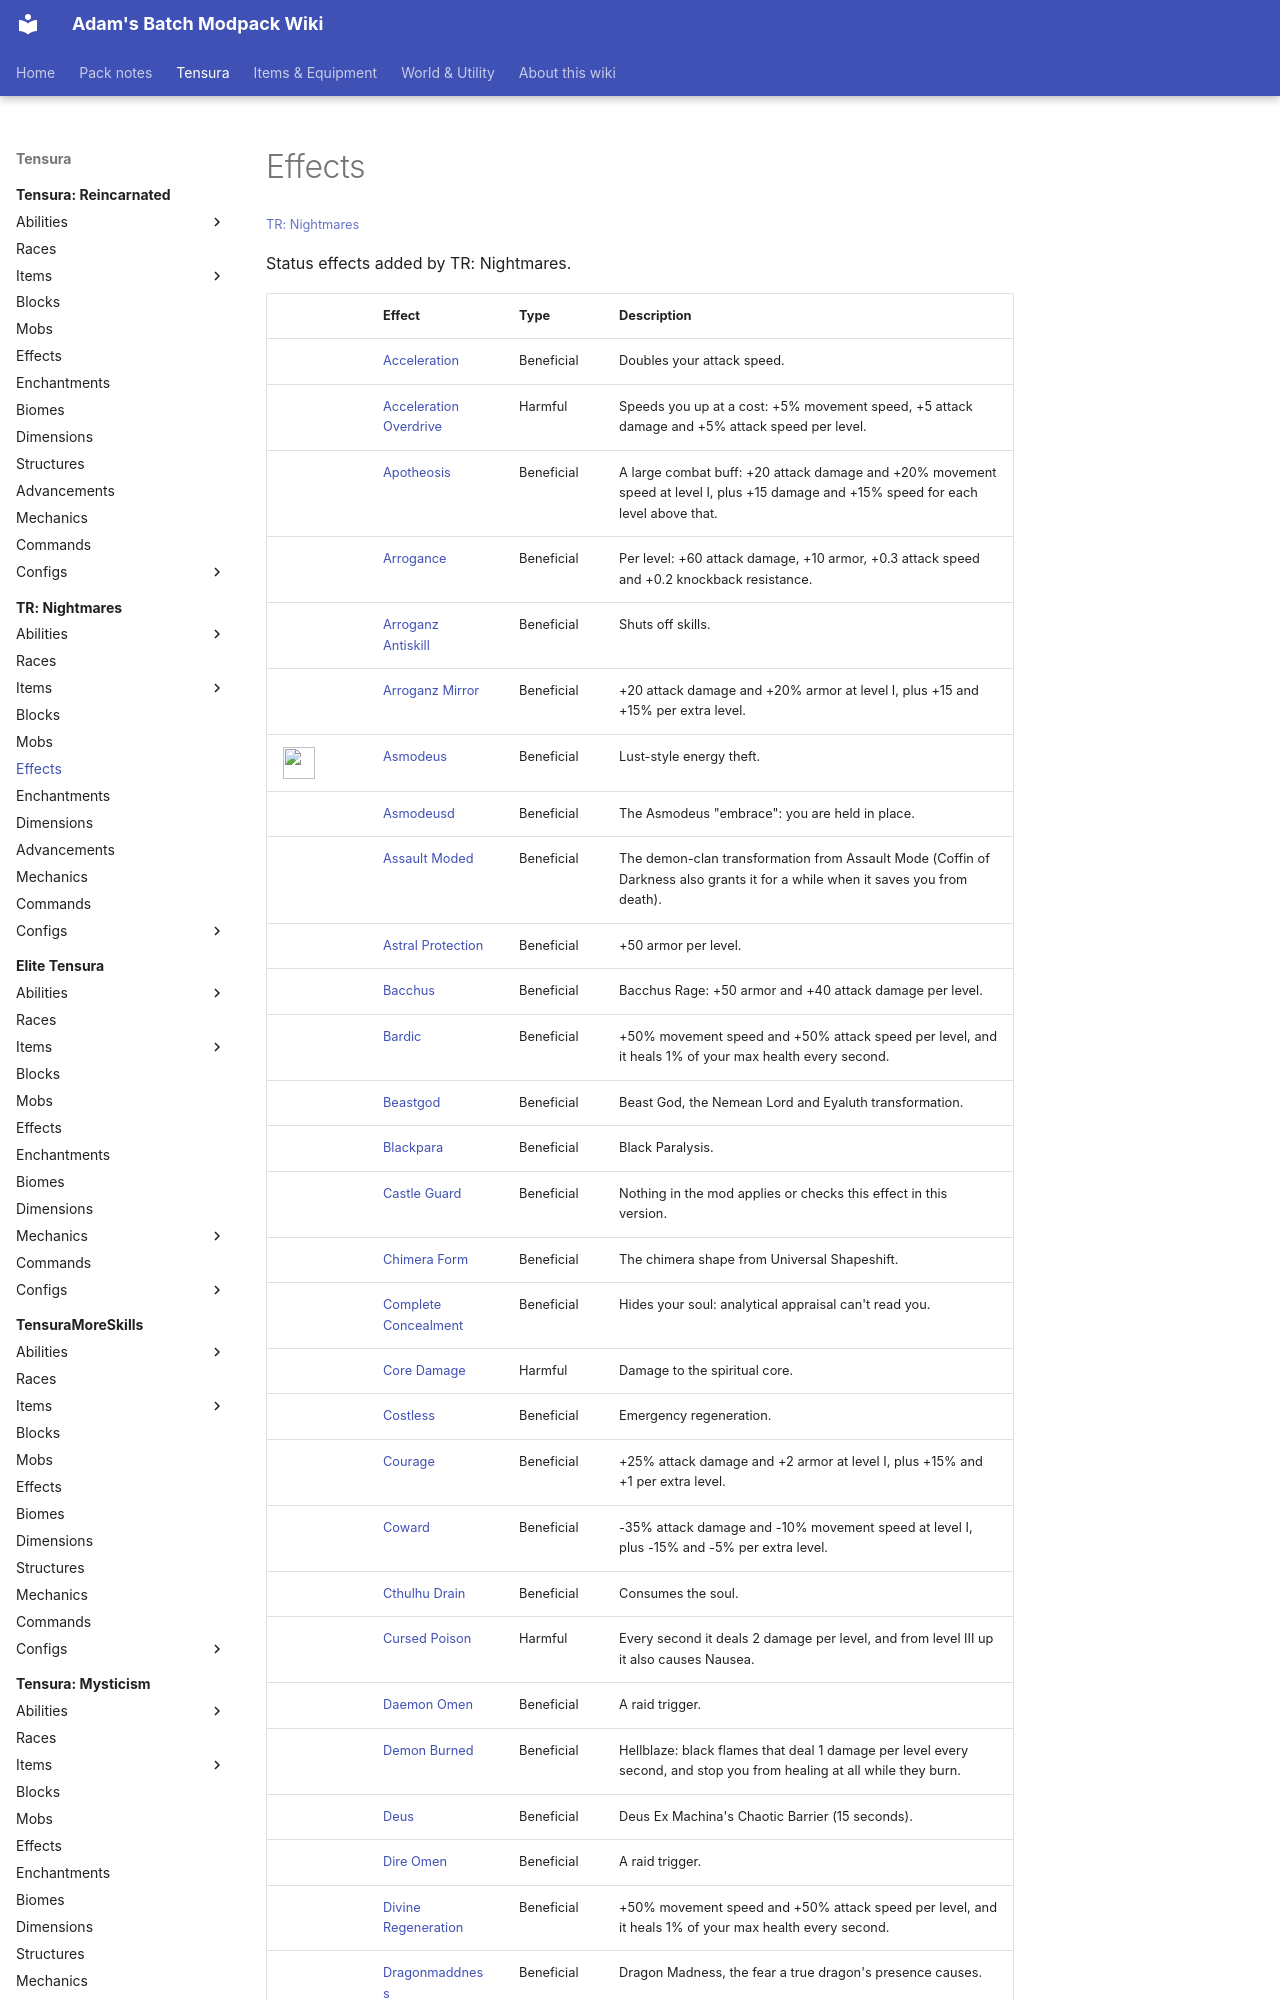

repository: Proteus-Nell/Adams-Batch-MC-Modpack-Wiki · page: tr-nightmares/effects/index.html · generator: mkdocs

# Effects

<small>[TR: Nightmares](../index.md)</small>

Status effects added by TR: Nightmares.

| | Effect | Type | Description |
|---|---|---|---|
|  | [Acceleration](acceleration.md) | Beneficial | Doubles your attack speed. |
|  | [Acceleration Overdrive](acceleration-overdrive.md) | Harmful | Speeds you up at a cost: +5% movement speed, +5 attack damage and +5% attack speed per level. |
|  | [Apotheosis](apotheosis.md) | Beneficial | A large combat buff: +20 attack damage and +20% movement speed at level I, plus +15 damage and +15% speed for each level above that. |
|  | [Arrogance](arrogance.md) | Beneficial | Per level: +60 attack damage, +10 armor, +0.3 attack speed and +0.2 knockback resistance. |
|  | [Arroganz Antiskill](arroganz-antiskill.md) | Beneficial | Shuts off skills. |
|  | [Arroganz Mirror](arroganz-mirror.md) | Beneficial | +20 attack damage and +20% armor at level I, plus +15 and +15% per extra level. |
| ![](../../assets/icons/trnightmare/skill/asmodeus.png) | [Asmodeus](asmodeus.md) | Beneficial | Lust-style energy theft. |
|  | [Asmodeusd](asmodeusd.md) | Beneficial | The Asmodeus "embrace": you are held in place. |
|  | [Assault Moded](assault-moded.md) | Beneficial | The demon-clan transformation from Assault Mode (Coffin of Darkness also grants it for a while when it saves you from death). |
|  | [Astral Protection](astral-protection.md) | Beneficial | +50 armor per level. |
|  | [Bacchus](bacchus.md) | Beneficial | Bacchus Rage: +50 armor and +40 attack damage per level. |
|  | [Bardic](bardic.md) | Beneficial | +50% movement speed and +50% attack speed per level, and it heals 1% of your max health every second. |
|  | [Beastgod](beastgod.md) | Beneficial | Beast God, the Nemean Lord and Eyaluth transformation. |
|  | [Blackpara](blackpara.md) | Beneficial | Black Paralysis. |
|  | [Castle Guard](castle-guard.md) | Beneficial | Nothing in the mod applies or checks this effect in this version. |
|  | [Chimera Form](chimera-form.md) | Beneficial | The chimera shape from Universal Shapeshift. |
|  | [Complete Concealment](complete-concealment.md) | Beneficial | Hides your soul: analytical appraisal can't read you. |
|  | [Core Damage](core-damage.md) | Harmful | Damage to the spiritual core. |
|  | [Costless](costless.md) | Beneficial | Emergency regeneration. |
|  | [Courage](courage.md) | Beneficial | +25% attack damage and +2 armor at level I, plus +15% and +1 per extra level. |
|  | [Coward](coward.md) | Beneficial | -35% attack damage and -10% movement speed at level I, plus -15% and -5% per extra level. |
|  | [Cthulhu Drain](cthulhu-drain.md) | Beneficial | Consumes the soul. |
|  | [Cursed Poison](cursed-poison.md) | Harmful | Every second it deals 2 damage per level, and from level III up it also causes Nausea. |
|  | [Daemon Omen](daemon-omen.md) | Beneficial | A raid trigger. |
|  | [Demon Burned](demon-burned.md) | Beneficial | Hellblaze: black flames that deal 1 damage per level every second, and stop you from healing at all while they burn. |
|  | [Deus](deus.md) | Beneficial | Deus Ex Machina's Chaotic Barrier (15 seconds). |
|  | [Dire Omen](dire-omen.md) | Beneficial | A raid trigger. |
|  | [Divine Regeneration](divine-regeneration.md) | Beneficial | +50% movement speed and +50% attack speed per level, and it heals 1% of your max health every second. |
|  | [Dragonmaddness](dragonmaddness.md) | Beneficial | Dragon Madness, the fear a true dragon's presence causes. |
| ![](../../assets/icons/trnightmare/skill/ending.png) | [Ending](ending.md) | Beneficial | A marker effect with soul particles. |
|  | [Ending Soul](ending-soul.md) | Beneficial | A marker effect with soul particles. |
|  | [Enkidu](enkidu-bind.md) | Harmful | Enki
